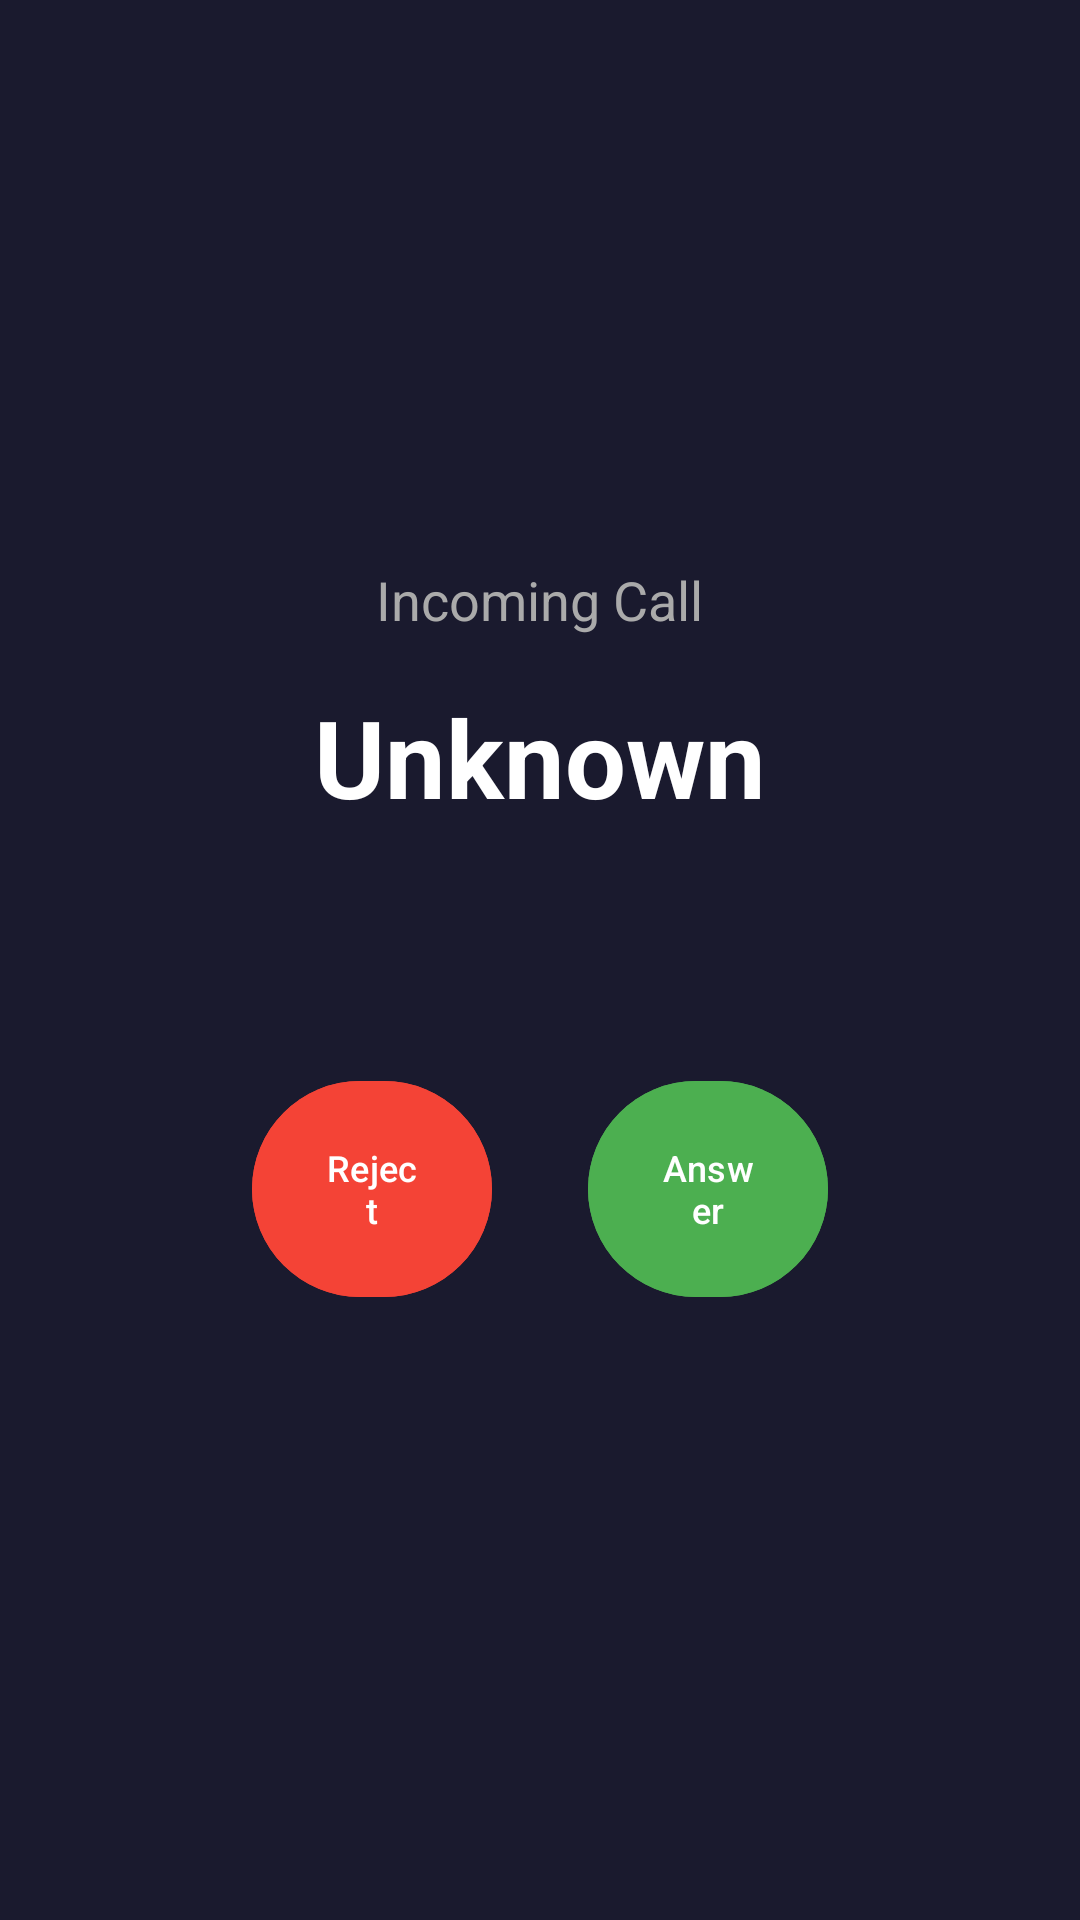

Produce the Android XML layout that renders to this screen, including the resource entries it uses.
<!-- AndroidManifest.xml: activity theme Theme.AutoAnswerApp -->
<!-- res/layout/activity_incall.xml -->
<?xml version="1.0" encoding="utf-8"?>
<LinearLayout xmlns:android="http://schemas.android.com/apk/res/android"
    xmlns:app="http://schemas.android.com/apk/res-auto"
    android:layout_width="match_parent"
    android:layout_height="match_parent"
    android:orientation="vertical"
    android:gravity="center"
    android:background="#1A1A2E"
    android:padding="32dp">

    <TextView
        android:id="@+id/textCallState"
        android:layout_width="wrap_content"
        android:layout_height="wrap_content"
        android:text="Incoming Call"
        android:textSize="18sp"
        android:textColor="#AAAAAA"
        android:layout_marginBottom="16dp" />

    <TextView
        android:id="@+id/textCallerNumber"
        android:layout_width="wrap_content"
        android:layout_height="wrap_content"
        android:text="Unknown"
        android:textSize="36sp"
        android:textStyle="bold"
        android:textColor="#FFFFFF"
        android:layout_marginBottom="64dp" />

    <LinearLayout
        android:layout_width="match_parent"
        android:layout_height="wrap_content"
        android:orientation="horizontal"
        android:gravity="center">

        
        <com.google.android.material.button.MaterialButton
            android:id="@+id/btnReject"
            android:layout_width="80dp"
            android:layout_height="80dp"
            android:text="Reject"
            android:textSize="12sp"
            app:cornerRadius="40dp"
            android:backgroundTint="#F44336"
            android:layout_margin="16dp" />

        
        <com.google.android.material.button.MaterialButton
            android:id="@+id/btnAnswer"
            android:layout_width="80dp"
            android:layout_height="80dp"
            android:text="Answer"
            android:textSize="12sp"
            app:cornerRadius="40dp"
            android:backgroundTint="#4CAF50"
            android:layout_margin="16dp" />
    </LinearLayout>

    
    <com.google.android.material.button.MaterialButton
        android:id="@+id/btnHangup"
        android:layout_width="80dp"
        android:layout_height="80dp"
        android:text="End"
        android:textSize="12sp"
        app:cornerRadius="40dp"
        android:backgroundTint="#F44336"
        android:layout_marginTop="16dp"
        android:visibility="gone" />

</LinearLayout>
<!-- resources referenced by this layout -->
<resources>
  <style name="Theme.AutoAnswerApp" parent="Theme.Material3.Light.NoActionBar">
          <item name="colorPrimary">#6200EE</item>
          <item name="colorOnPrimary">#FFFFFF</item>
          <item name="colorPrimaryContainer">#E8DEF8</item>
          <item name="colorSecondary">#03DAC6</item>
          <item name="colorOnSecondary">#000000</item>
          <item name="colorSecondaryContainer">#CDF6F1</item>
          <item name="android:statusBarColor">#FFFFFF</item>
          <item name="android:windowLightStatusBar">true</item>
      </style>
</resources>
